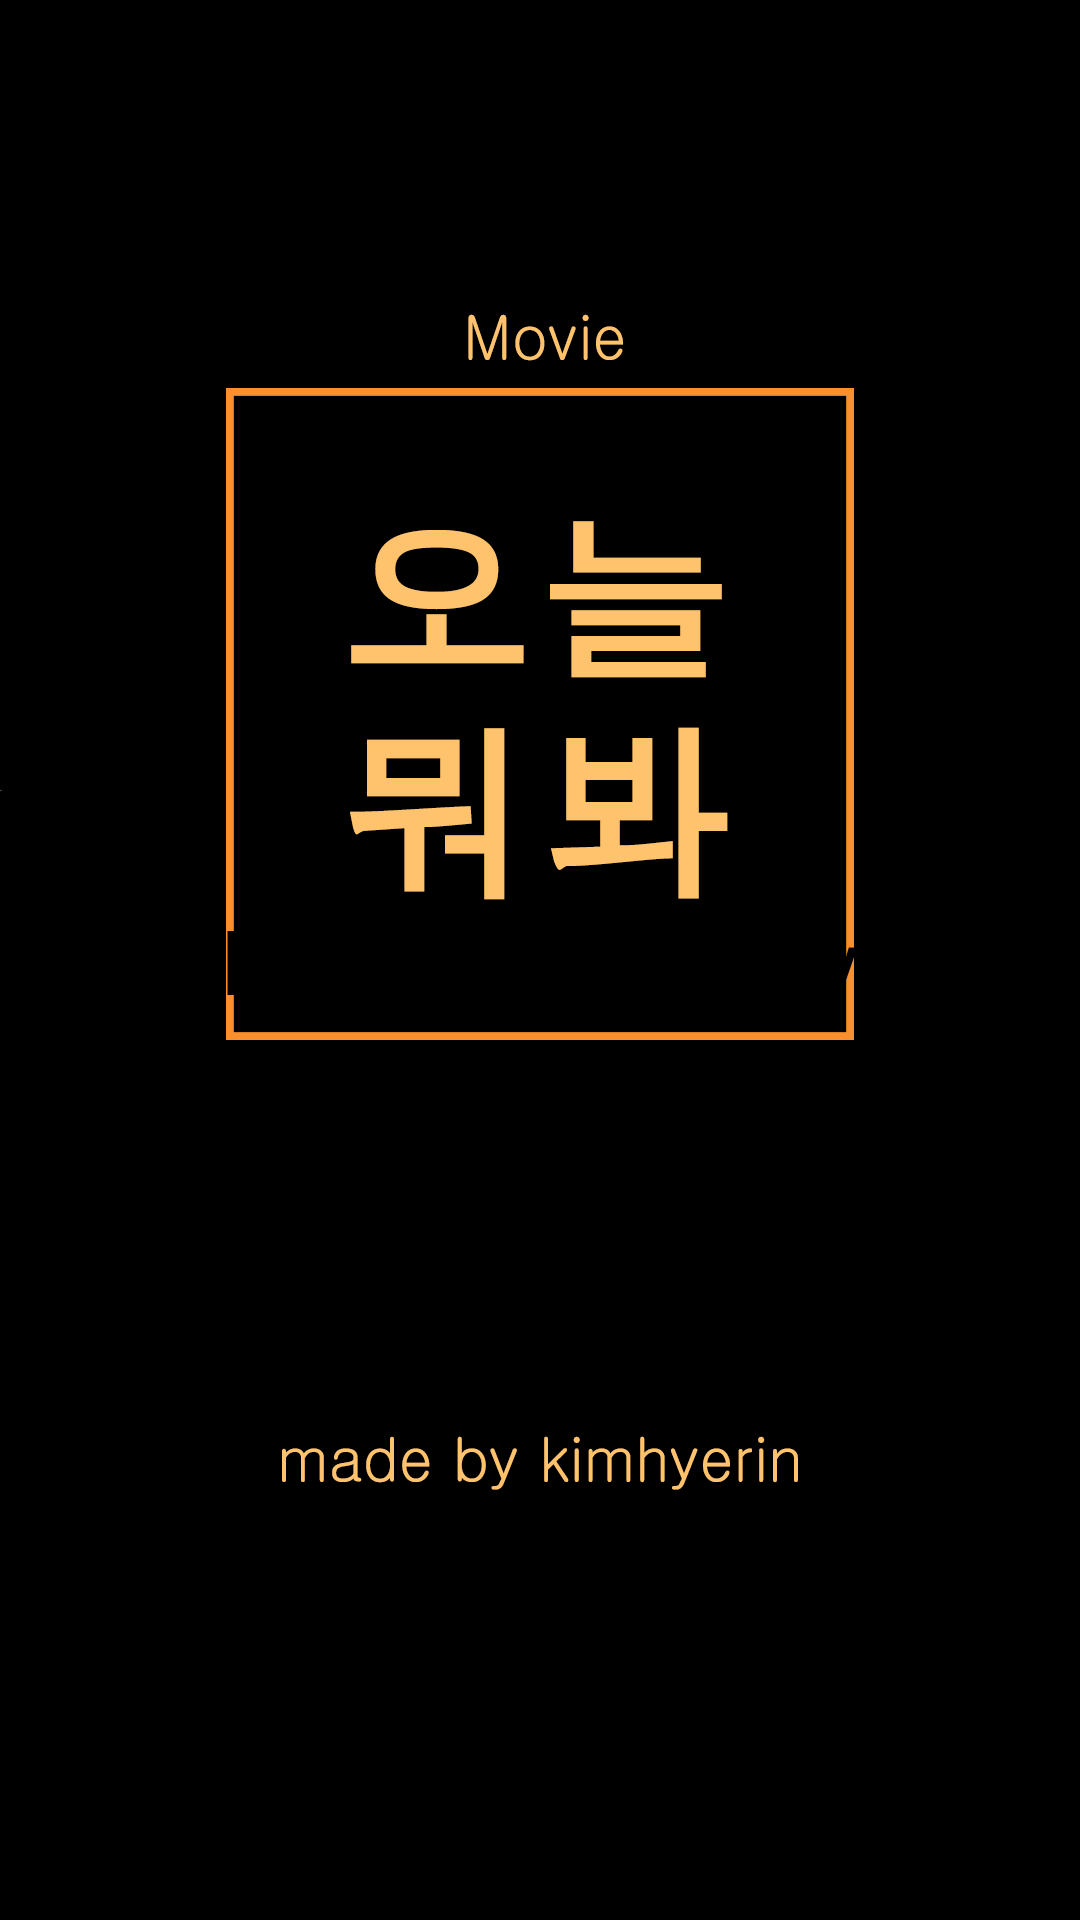

Write the Android layout XML for this screen, with the resource values it uses.
<!-- AndroidManifest.xml: application theme SplashTheme -->
<!-- res/layout/activity_loading.xml -->
<?xml version="1.0" encoding="utf-8"?>
<LinearLayout
    xmlns:android="http://schemas.android.com/apk/res/android"
    xmlns:tools="http://schemas.android.com/tools"
    android:layout_width="match_parent"
    android:layout_height="match_parent"
    android:orientation="vertical"
    android:gravity="center"
    tools:context=".SplashActivity">

    <TextView
        android:layout_width="wrap_content"
        android:layout_height="wrap_content"
        android:text="Loading Activity"
        android:textColor="#000000"
        android:textSize="30sp"/>

</LinearLayout>
<!-- resources referenced by this layout -->
<resources>
  <style name="SplashTheme" parent="Theme.AppCompat.Light.DarkActionBar">
          <item name="android:windowBackground">@drawable/splash</item>
      </style>&gt;
  <!-- drawable splash: png bitmap (drawable, 49067 bytes) -->
</resources>
